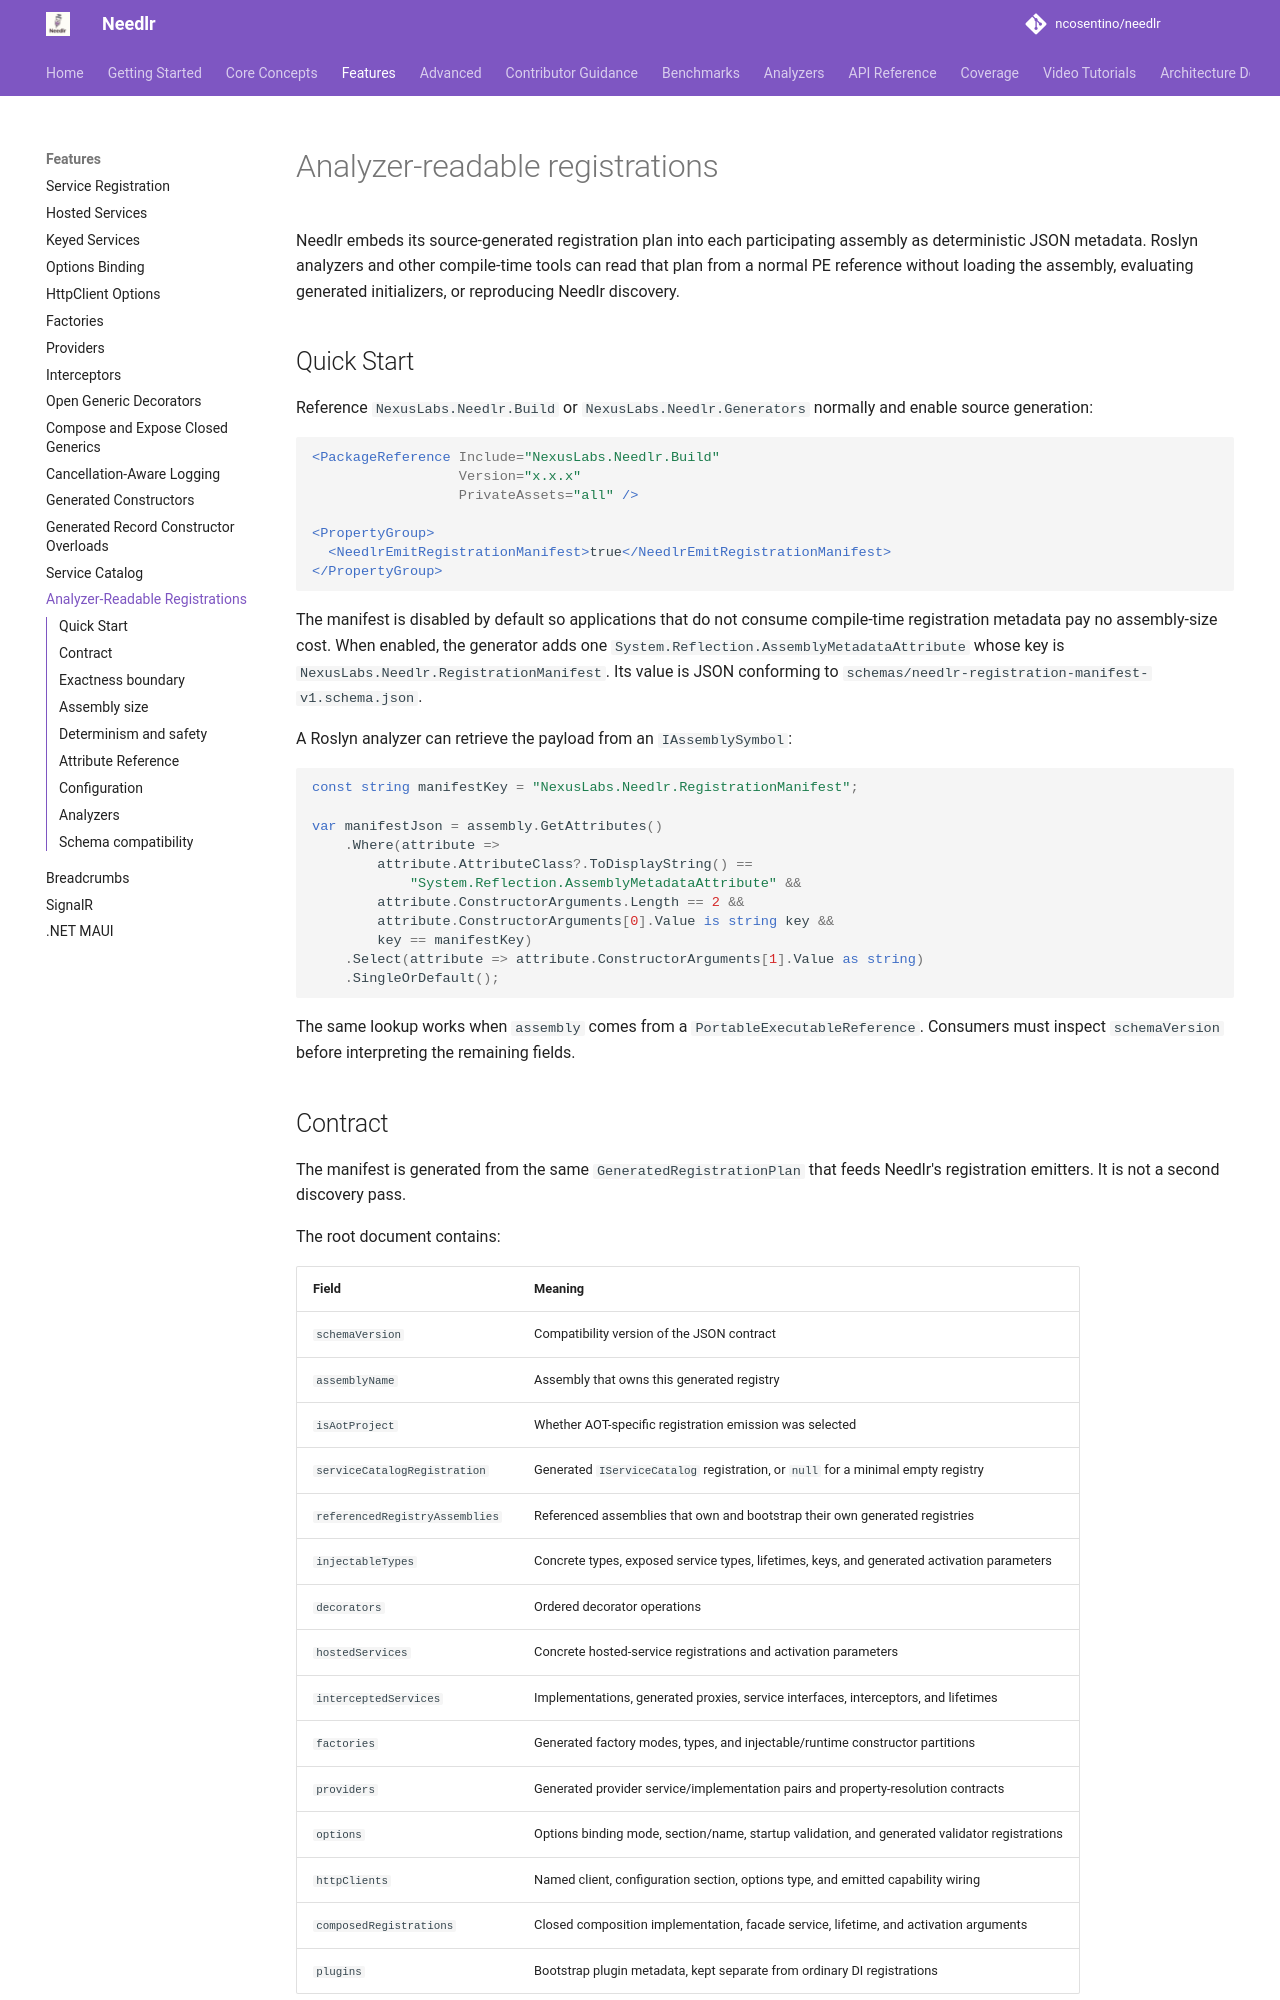

repository: ncosentino/needlr · page: analyzer-readable-registrations/index.html · generator: mkdocs

# Analyzer-readable registrations

Needlr embeds its source-generated registration plan into each participating assembly
as deterministic JSON metadata. Roslyn analyzers and other compile-time tools can read
that plan from a normal PE reference without loading the assembly, evaluating generated
initializers, or reproducing Needlr discovery.

## Quick Start

Reference `NexusLabs.Needlr.Build` or `NexusLabs.Needlr.Generators` normally and enable
source generation:

```xml
<PackageReference Include="NexusLabs.Needlr.Build"
                  Version="x.x.x"
                  PrivateAssets="all" />

<PropertyGroup>
  <NeedlrEmitRegistrationManifest>true</NeedlrEmitRegistrationManifest>
</PropertyGroup>
```

The manifest is disabled by default so applications that do not consume compile-time
registration metadata pay no assembly-size cost. When enabled, the generator adds one
`System.Reflection.AssemblyMetadataAttribute` whose key is
`NexusLabs.Needlr.RegistrationManifest`. Its value is JSON conforming to
`schemas/needlr-registration-manifest-v1.schema.json`.

A Roslyn analyzer can retrieve the payload from an `IAssemblySymbol`:

```csharp
const string manifestKey = "NexusLabs.Needlr.RegistrationManifest";

var manifestJson = assembly.GetAttributes()
    .Where(attribute =>
        attribute.AttributeClass?.ToDisplayString() ==
            "System.Reflection.AssemblyMetadataAttribute" &&
        attribute.ConstructorArguments.Length == 2 &&
        attribute.ConstructorArguments[0].Value is string key &&
        key == manifestKey)
    .Select(attribute => attribute.ConstructorArguments[1].Value as string)
    .SingleOrDefault();
```

The same lookup works when `assembly` comes from a `PortableExecutableReference`.
Consumers must inspect `schemaVersion` before interpreting the remaining fields.
